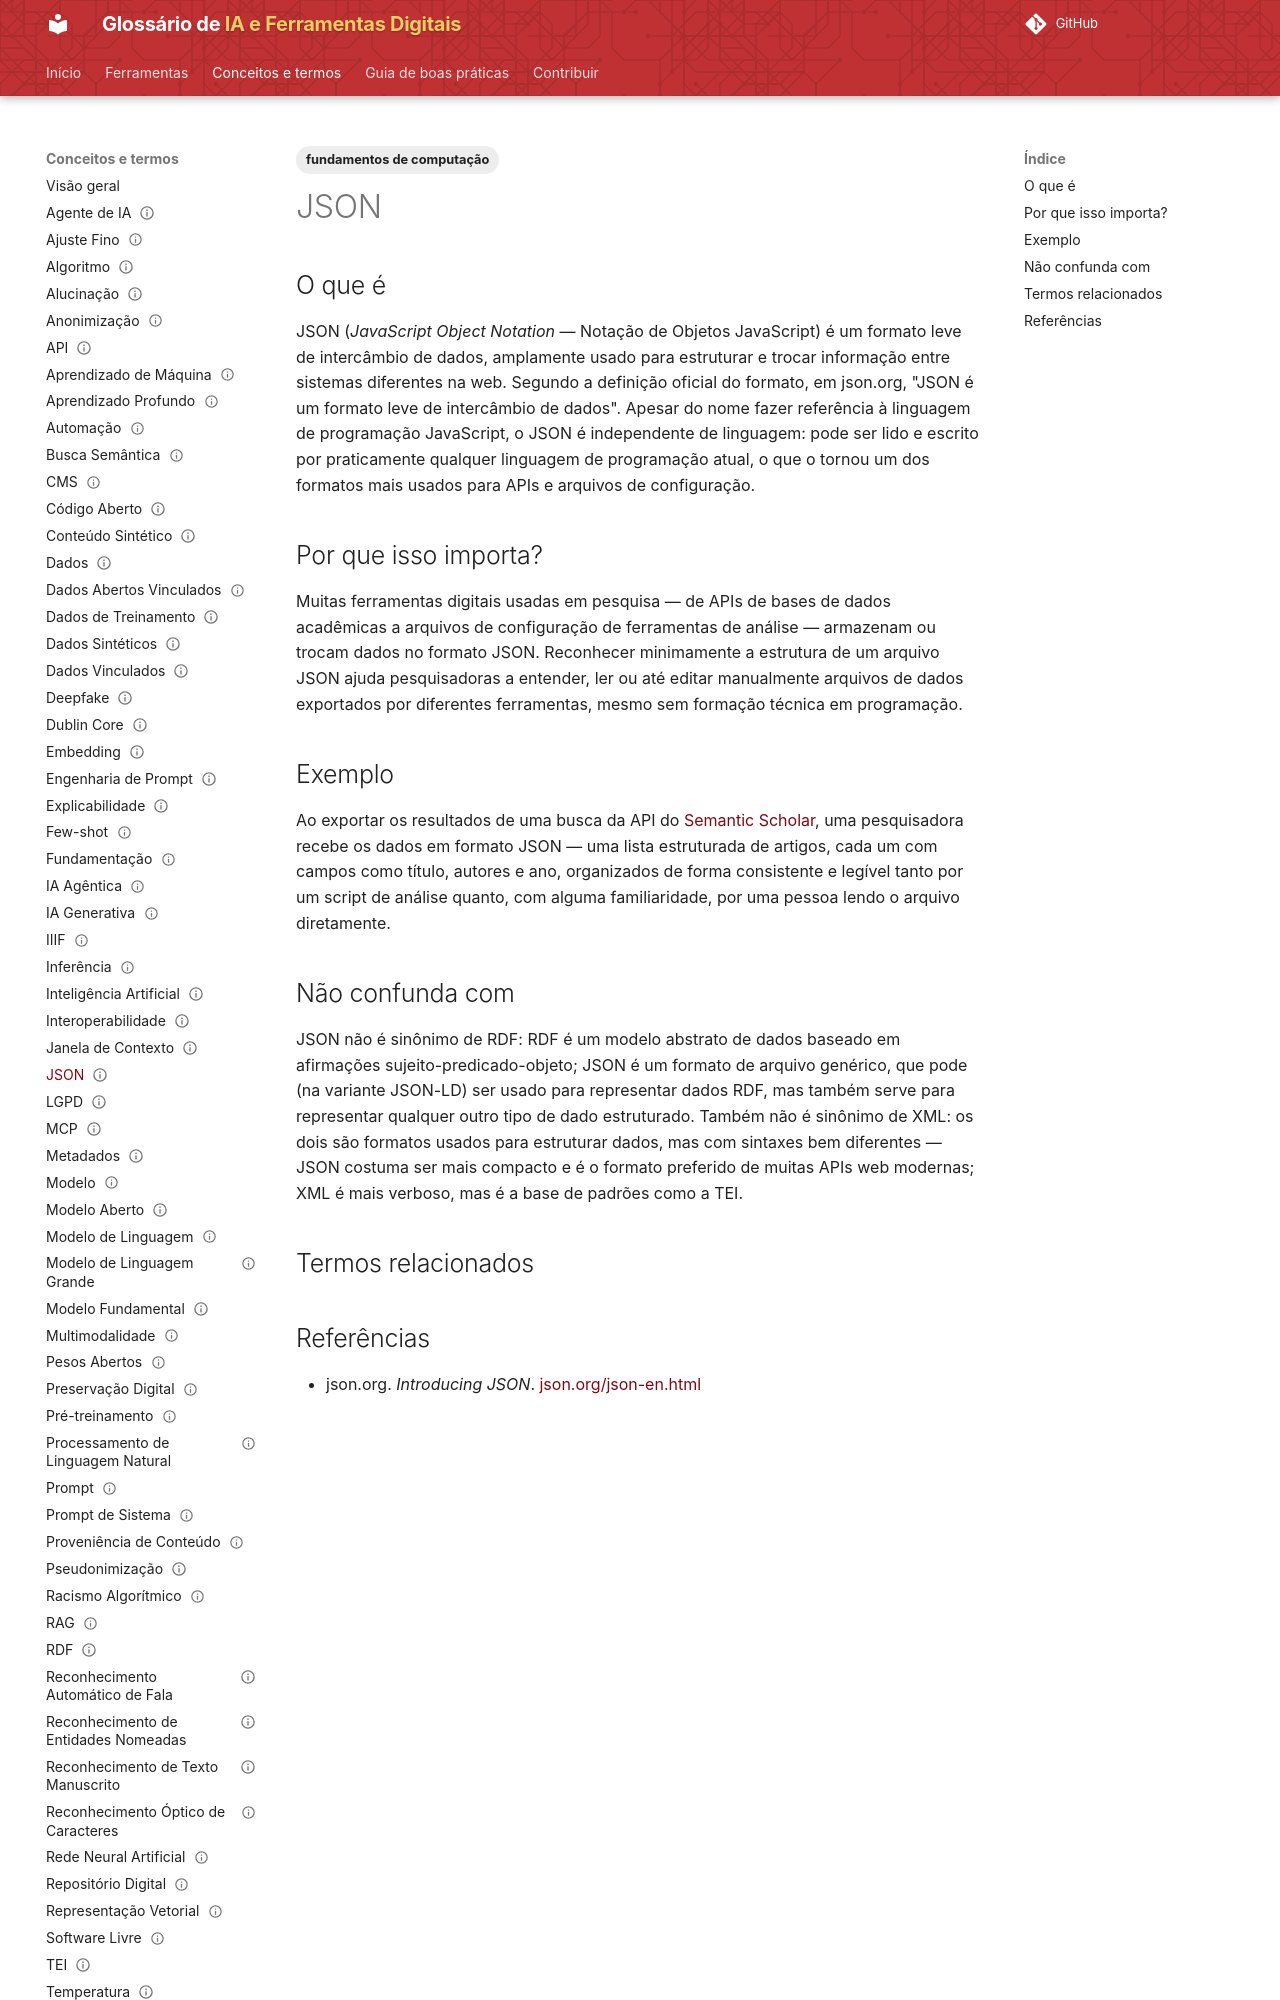

repository: lucchesia/iaguia-coc-fiocruz · page: conceitos/json/index.html · generator: mkdocs

---
title: "JavaScript Object Notation"
title_pt: "JSON"
slug: "json"

entry_type: "conceito"
concept_type: "formato"

category: "acervos, patrimônio e infraestrutura digital"

tags:
  - fundamentos de computação

aliases:
  - "JavaScript Object Notation"

related_terms:
  - rdf
prerequisites: []

references:
  - title: "Introducing JSON — json.org"
    url: "https://www.json.org/json-en.html"
    type: "padrão técnico de referência"

status: "publicado"
reviewed: true
last_reviewed: "2026-08-21"
---

# JSON

## O que é

JSON (*JavaScript Object Notation* — Notação de Objetos JavaScript) é um formato leve de intercâmbio de dados, amplamente usado para estruturar e trocar informação entre sistemas diferentes na web. Segundo a definição oficial do formato, em json.org, "JSON é um formato leve de intercâmbio de dados". Apesar do nome fazer referência à linguagem de programação JavaScript, o JSON é independente de linguagem: pode ser lido e escrito por praticamente qualquer linguagem de programação atual, o que o tornou um dos formatos mais usados para APIs e arquivos de configuração.

## Por que isso importa?

Muitas ferramentas digitais usadas em pesquisa — de APIs de bases de dados acadêmicas a arquivos de configuração de ferramentas de análise — armazenam ou trocam dados no formato JSON. Reconhecer minimamente a estrutura de um arquivo JSON ajuda pesquisadoras a entender, ler ou até editar manualmente arquivos de dados exportados por diferentes ferramentas, mesmo sem formação técnica em programação.

## Exemplo

Ao exportar os resultados de uma busca da API do [Semantic Scholar](../ferramentas/semantic-scholar.md), uma pesquisadora recebe os dados em formato JSON — uma lista estruturada de artigos, cada um com campos como título, autores e ano, organizados de forma consistente e legível tanto por um script de análise quanto, com alguma familiaridade, por uma pessoa lendo o arquivo diretamente.
